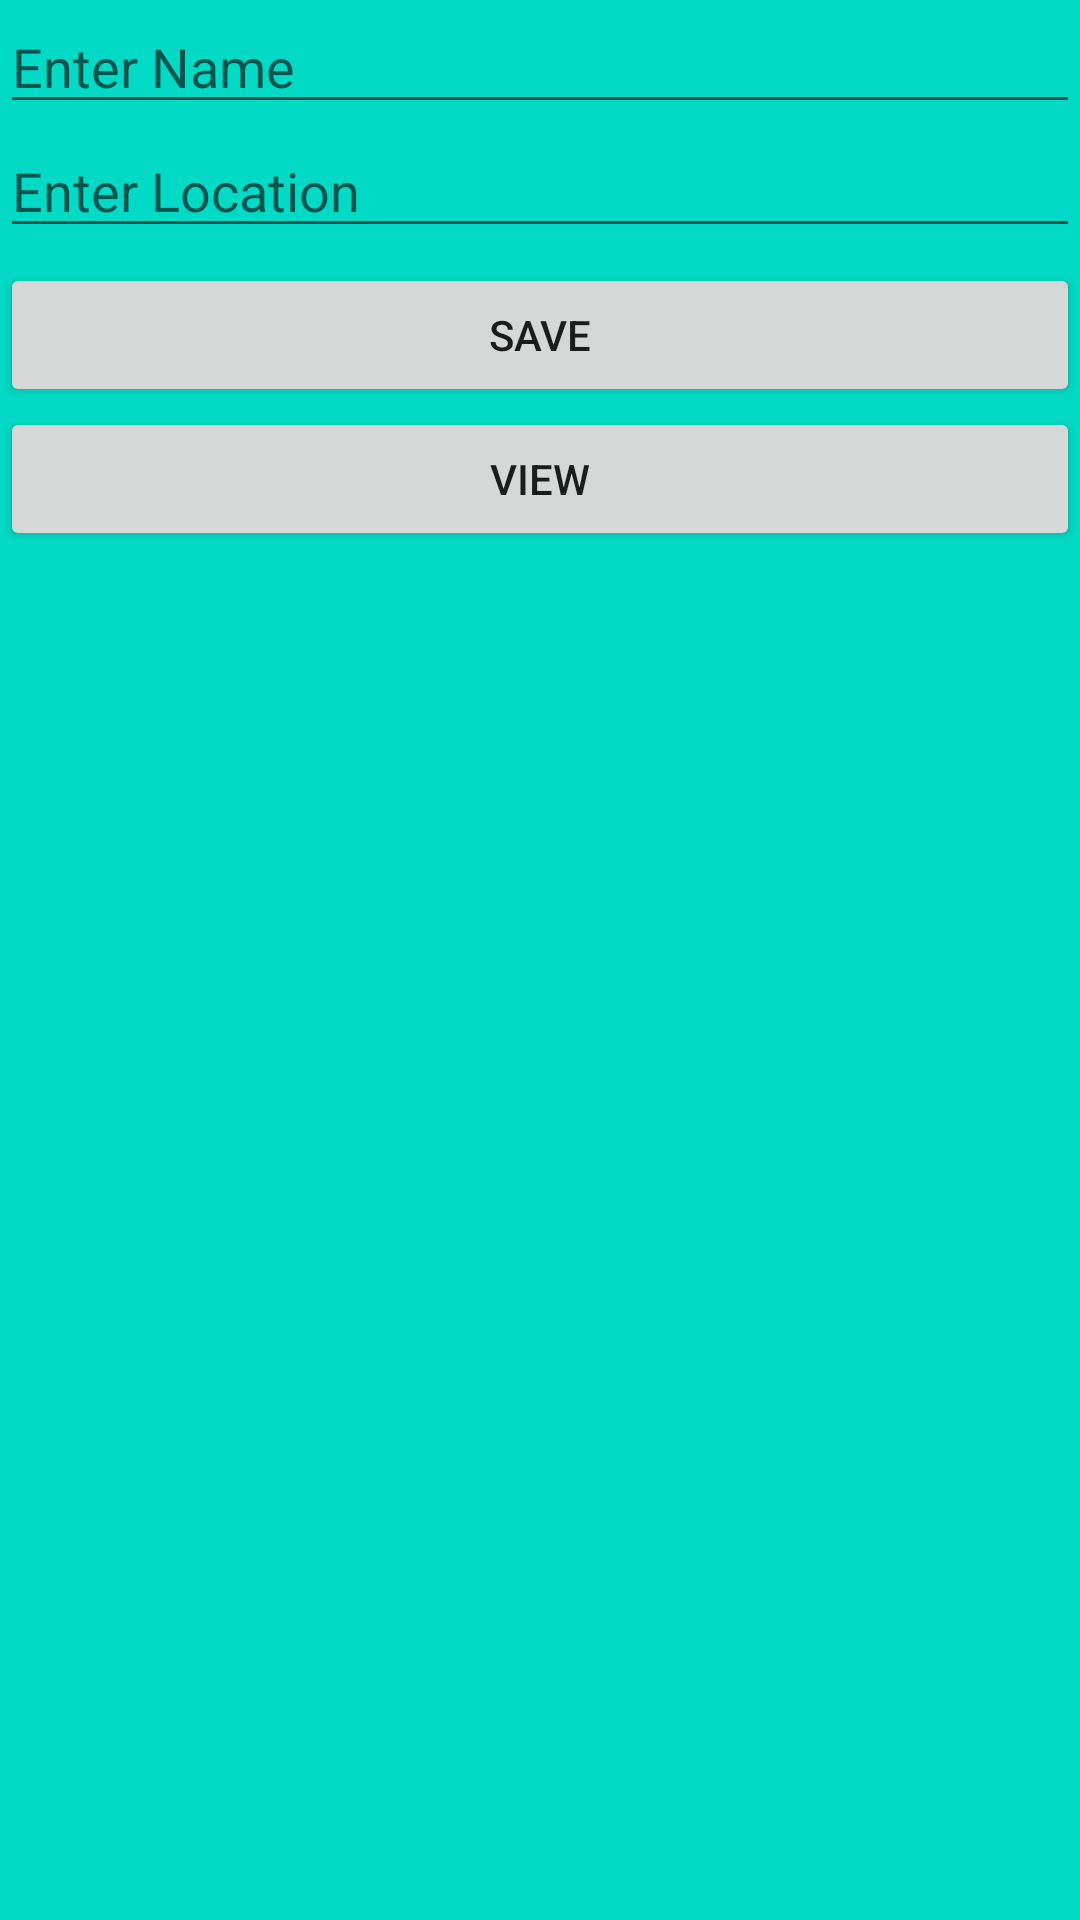

Write the Android layout XML for this screen, with the resource values it uses.
<!-- AndroidManifest.xml: application theme Theme.POSTRequestApp -->
<!-- res/layout/activity_main2.xml -->
<?xml version="1.0" encoding="utf-8"?>
<LinearLayout xmlns:android="http://schemas.android.com/apk/res/android"
    xmlns:app="http://schemas.android.com/apk/res-auto"
    xmlns:tools="http://schemas.android.com/tools"
    android:layout_width="match_parent"
    android:layout_height="match_parent"
    android:orientation="vertical"
    tools:context=".MainActivity2"
    android:background="@color/teal_200"
    >

    <EditText
        android:id="@+id/edName"
        android:layout_width="match_parent"
        android:layout_height="wrap_content"
        android:ems="10"
        android:hint="Enter Name"
        android:inputType="textPersonName" />

    <EditText
        android:id="@+id/edLoc"
        android:layout_width="match_parent"
        android:layout_height="wrap_content"
        android:ems="10"
        android:hint="Enter Location"
        android:inputType="textPersonName"
        tools:ignore="TouchTargetSizeCheck" />

    <Button
        android:id="@+id/svBtn"
        android:layout_width="match_parent"
        android:layout_height="wrap_content"
        android:layout_marginTop="5dp"
        android:text="Save" />

    <Button
        android:id="@+id/vBtn"
        android:layout_width="match_parent"
        android:layout_height="wrap_content"
        android:text="View" />

</LinearLayout>
<!-- resources referenced by this layout -->
<resources>
  <style name="Theme.POSTRequestApp" parent="Theme.MaterialComponents.DayNight.DarkActionBar">
          
          <item name="colorPrimary">@color/purple_500</item>
          <item name="colorPrimaryVariant">@color/purple_700</item>
          <item name="colorOnPrimary">@color/white</item>
          
          <item name="colorSecondary">@color/teal_200</item>
          <item name="colorSecondaryVariant">@color/teal_700</item>
          <item name="colorOnSecondary">@color/black</item>
          
          <item name="android:statusBarColor" tools:targetApi="l">?attr/colorPrimaryVariant</item>
          
      </style>
  <!-- not gathered from this repository: default colours our renderer supplied (Android Studio template values) -->
  <color name="purple_500">#FF6200EE</color>
  <color name="purple_700">#FF3700B3</color>
  <color name="teal_200">#FF03DAC5</color>
  <color name="teal_700">#FF018786</color>
  <color name="black">#FF000000</color>
  <color name="white">#FFFFFFFF</color>
</resources>
